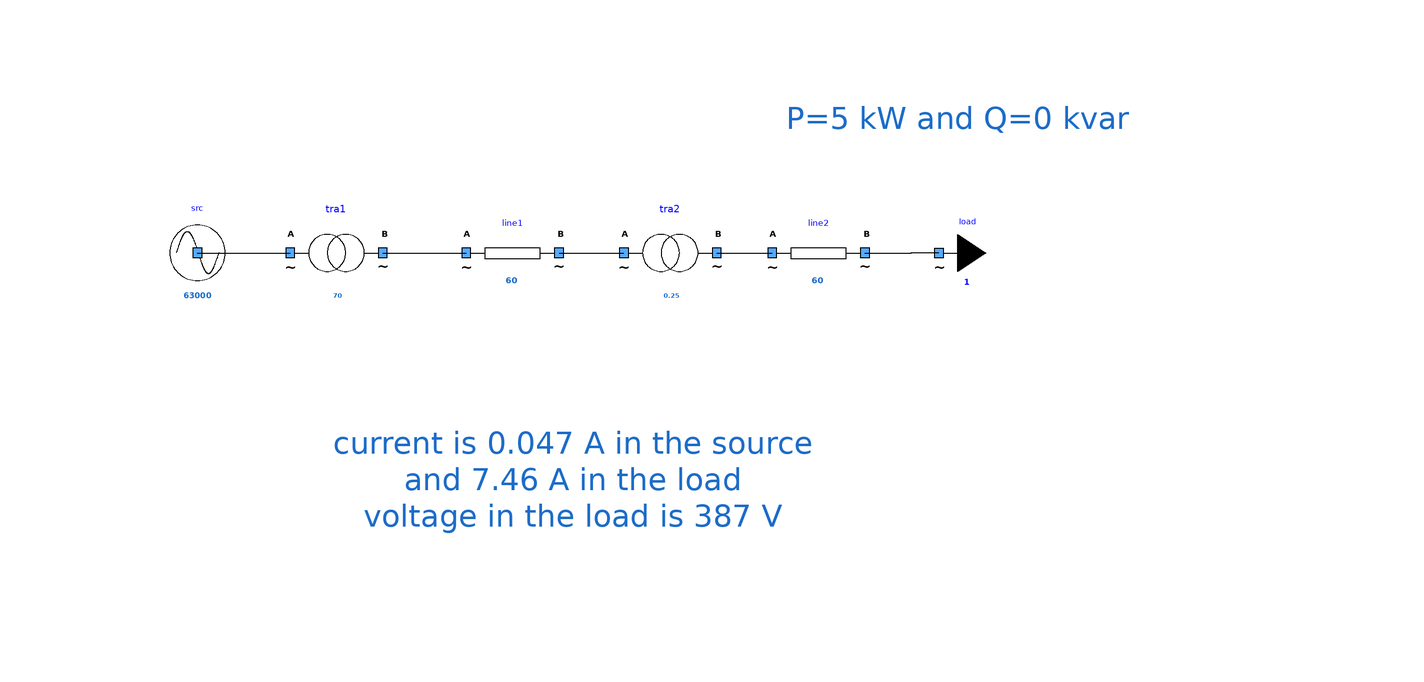

The component connection diagram of the Modelica model below, drawn from its own Placement and Line annotations.

model OneSourceOneTransfoOneLineOneTransfoOneLineOneLoad
      extends Icons.myExample;
      Components.myTransformer tra2(UNomA = 20000, UNomB = 400, SNom = 0.25, R = 1e-6, X = 1e-6) annotation (
        Placement(visible = true, transformation(origin = {20, 22}, extent = {{-10, -10}, {10, 10}}, rotation = 0)));
      Components.myLine line2(UNom = 400, Imax = 60, R = 1, X = 2.657870e-02) annotation (
        Placement(visible = true, transformation(origin = {52, 22}, extent = {{-10, -10}, {10, 10}}, rotation = 0)));
      Components.myLoad load(UNom = 400, P = 5000) annotation (
        Placement(visible = true, transformation(origin = {78, 22}, extent = {{-10, -10}, {10, 10}}, rotation = 0)));
      Components.myLine line1(UNom = 20000, Imax = 60, R = 1, X = 125e-4) annotation (
        Placement(visible = true, transformation(origin = {-14, 22}, extent = {{-10, -10}, {10, 10}}, rotation = 0)));
      Components.myTransformer tra1(UNomA = 63000, UNomB = 20000, SNom = 70, R = 0.2, X = 1e-6) annotation (
        Placement(visible = true, transformation(origin = {-52, 22}, extent = {{-10, -10}, {10, 10}}, rotation = 0)));
      Components.mySource src(UNom = 63000) annotation (
        Placement(visible = true, transformation(origin = {-82, 22}, extent = {{-10, -10}, {10, 10}}, rotation = 0)));
    equation
      connect(line1.terminalB, tra2.terminalA) annotation (
        Line(points = {{-4, 22}, {10, 22}}));
      connect(tra2.terminalB, line2.terminalA) annotation (
        Line(points = {{30, 22}, {42, 22}}));
      connect(line2.terminalB, load.terminal) annotation (
        Line(points = {{62, 22}, {72, 22}, {72, 22.02}, {77.96, 22.02}}));
      connect(src.terminal, tra1.terminalA) annotation (
        Line(points = {{-82, 22}, {-62, 22}}, color = {0, 0, 0}));
      connect(tra1.terminalB, line1.terminalA) annotation (
        Line(points = {{-42, 22}, {-24, 22}}, color = {0, 0, 0}));
      annotation (
        Diagram(graphics = {Text(lineColor = {28, 108, 200}, extent = {{-4, 62}, {168, 40}}, textString = "P=5 kW and Q=0 kvar", fontSize = 12), Text(origin = {-15.7297, 7.27273}, lineColor = {28, 108, 200}, extent = {{-94.2703, -5.27273}, {123.73, -63.2727}}, fontSize = 12, textString = "current is 0.047 A in the source
and 7.46 A in the load
voltage in the load is 387 V")}, coordinateSystem(initialScale = 0.1)),
        experiment(StopTime = 1));
    end OneSourceOneTransfoOneLineOneTransfoOneLineOneLoad;